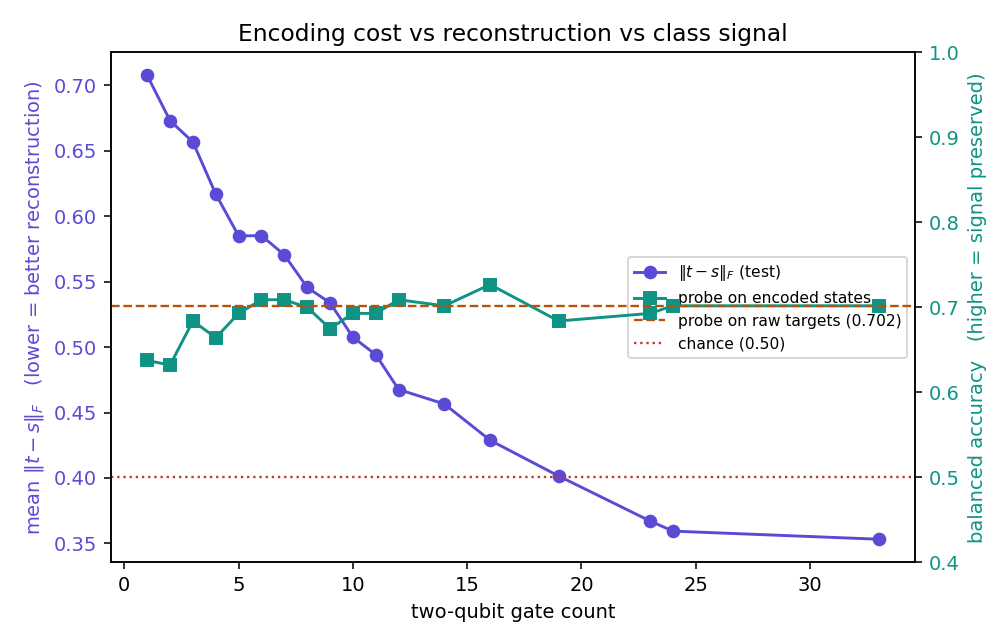

The data file committed next to this chart (first rows):
gates, cry, params, depth, frob_test, overlap_test, probe_encoded, probe_raw, delta
1, 1, 17, 3, 0.7074, 0.7403, 0.6375, 0.7018, -0.06429
2, 1, 17, 4, 0.6729, 0.7638, 0.6321, 0.7018, -0.06964
3, 1, 41, 6, 0.6566, 0.7748, 0.6839, 0.7018, -0.01786
4, 1, 41, 7, 0.6168, 0.8017, 0.6643, 0.7018, -0.0375
5, 1, 41, 8, 0.5849, 0.8216, 0.6929, 0.7018, -0.008929
6, 1, 41, 7, 0.5851, 0.8223, 0.7089, 0.7018, 0.007143
7, 2, 34, 7, 0.5704, 0.8312, 0.7089, 0.7018, 0.007143
8, 2, 58, 9, 0.5455, 0.844, 0.7, 0.7018, -0.001786
9, 1, 89, 14, 0.5338, 0.8517, 0.675, 0.7018, -0.02679
10, 2, 98, 15, 0.5075, 0.8659, 0.6929, 0.7018, -0.008929
11, 2, 50, 11, 0.4942, 0.8729, 0.6929, 0.7018, -0.008929
12, 3, 59, 10, 0.4676, 0.8858, 0.7089, 0.7018, 0.007143
14, 3, 75, 13, 0.4565, 0.8912, 0.7018, 0.7018, 0.0
16, 3, 59, 12, 0.4288, 0.9042, 0.7268, 0.7018, 0.025
19, 4, 92, 17, 0.4015, 0.9159, 0.6839, 0.7018, -0.01786
23, 5, 109, 20, 0.3671, 0.9298, 0.6929, 0.7018, -0.008929
24, 5, 109, 20, 0.3594, 0.9328, 0.7018, 0.7018, 0.0
33, 7, 159, 30, 0.3532, 0.9354, 0.7018, 0.7018, 0.0
